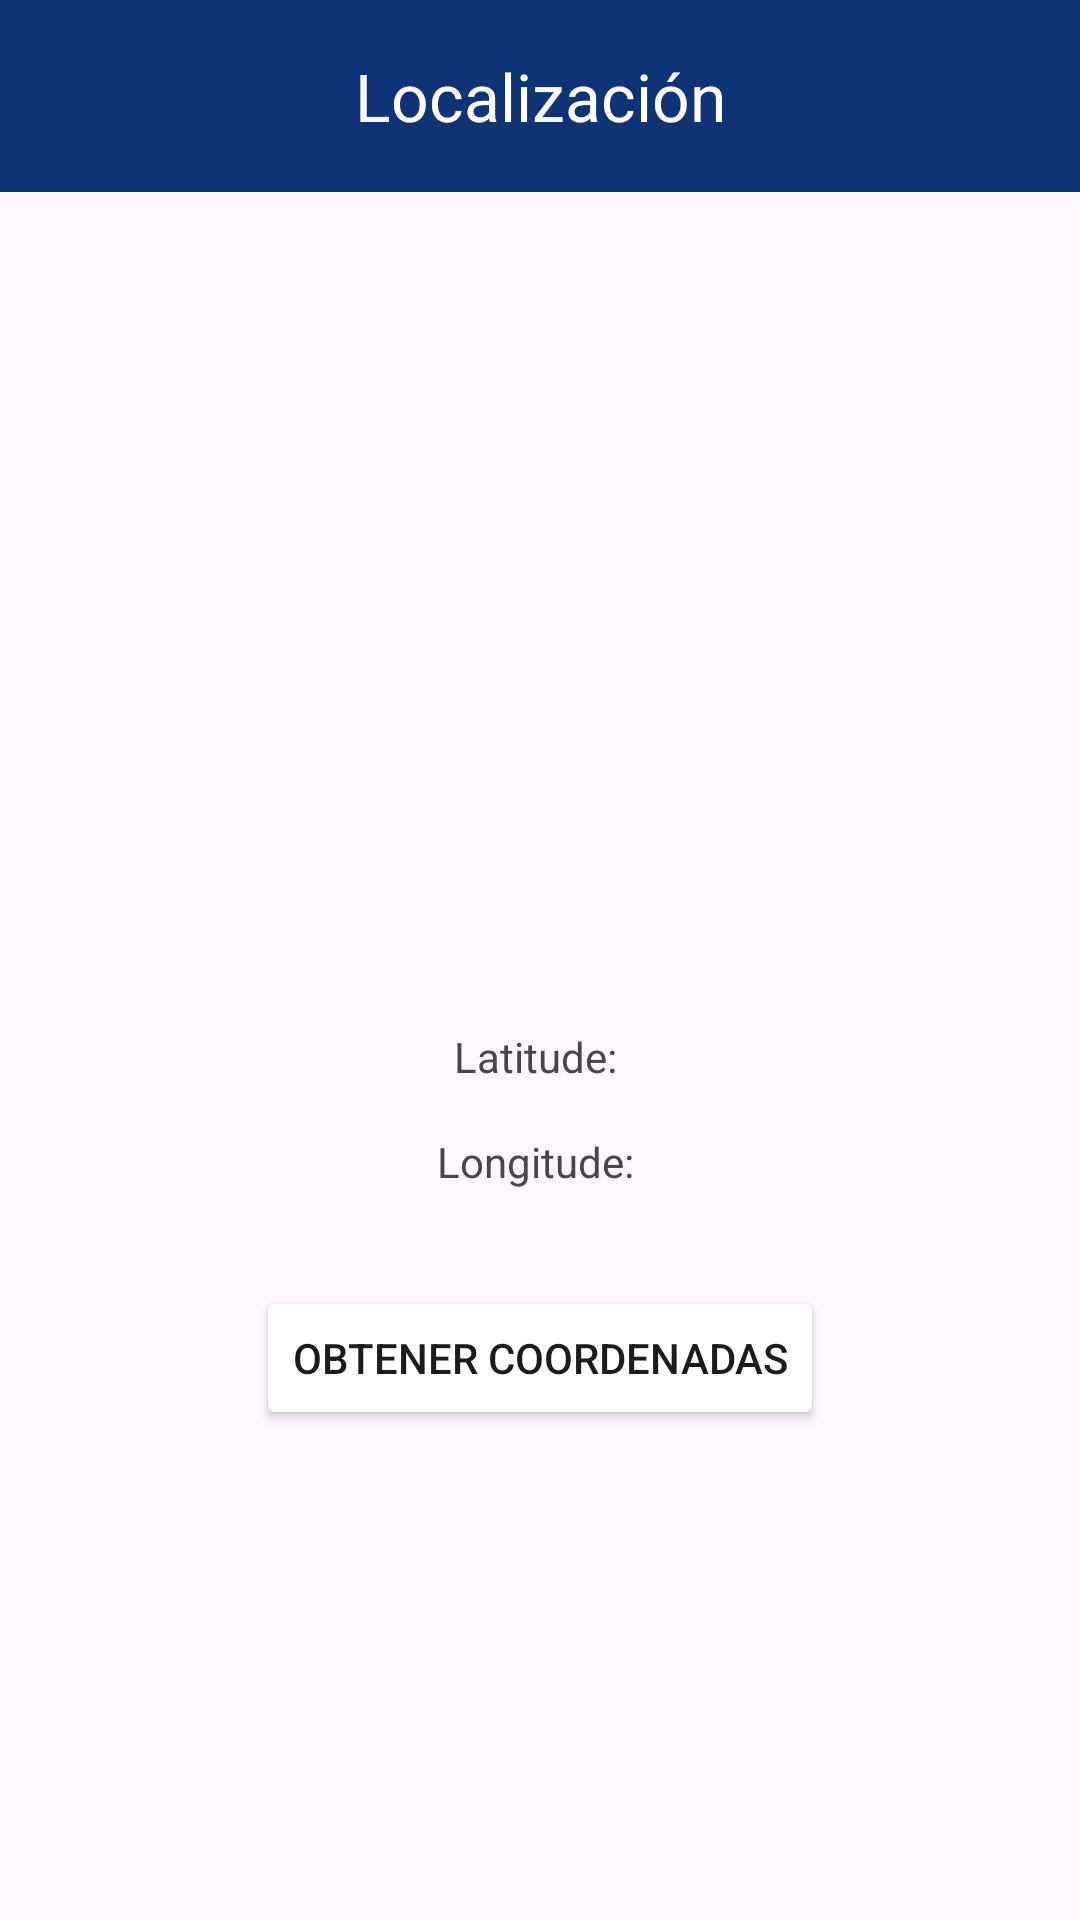

Reconstruct the res/layout file that produces this screen, plus the resources it refers to.
<!-- AndroidManifest.xml: application theme Theme.EjercicioComplementario -->
<!-- res/layout/fragment_location.xml -->
<?xml version="1.0" encoding="utf-8"?>
<androidx.constraintlayout.widget.ConstraintLayout xmlns:android="http://schemas.android.com/apk/res/android"
    xmlns:tools="http://schemas.android.com/tools"
    android:layout_width="match_parent"
    android:layout_height="match_parent"
    xmlns:app="http://schemas.android.com/apk/res-auto"
    tools:context=".fragments.LocationFragment">

    <TextView
        android:id="@+id/TopBarLocation"
        android:layout_width="0dp"
        android:layout_height="64dp"
        android:background="@color/blue"
        app:layout_constraintTop_toTopOf="parent"
        app:layout_constraintEnd_toEndOf="parent"
        app:layout_constraintStart_toStartOf="parent"
        android:textAlignment="center"
        android:gravity="center"
        style="@style/TextAppearance.Material3.ActionBar.Title"
        android:text="@string/TopBarTitleLocation"
        android:textColor="@color/white"/>

    <TextView
            android:id="@+id/tvLocationLatitude"
            android:layout_width="wrap_content"
            android:layout_height="wrap_content"
            android:text="Latitude: "
            app:layout_constraintEnd_toEndOf="parent"
            app:layout_constraintStart_toStartOf="parent"
            app:layout_constraintTop_toBottomOf="@+id/TopBarLocation"
        app:layout_constraintBottom_toBottomOf="parent"/>

        <TextView
            android:id="@+id/tvLocationLongitude"
            android:layout_width="wrap_content"
            android:layout_height="wrap_content"
            android:layout_margin="16dp"
            android:text="Longitude: "
            app:layout_constraintEnd_toEndOf="parent"
            app:layout_constraintStart_toStartOf="parent"
            app:layout_constraintTop_toBottomOf="@id/tvLocationLatitude" />

        <Button
            android:id="@+id/btnLocation"
            android:layout_width="wrap_content"
            android:layout_height="wrap_content"
            android:layout_margin="32dp"
            android:text="Obtener Coordenadas"
            android:backgroundTint="@color/blue_light"
            app:layout_constraintTop_toBottomOf="@id/tvLocationLongitude"
            app:layout_constraintStart_toStartOf="parent"
            app:layout_constraintEnd_toEndOf="parent"/>

</androidx.constraintlayout.widget.ConstraintLayout>
<!-- resources referenced by this layout -->
<resources>
  <color name="blue">#0E3477</color>
  <color name="white">#FFFFFFFF</color>
  <string name="TopBarTitleLocation">Localización</string>
  <style name="Theme.EjercicioComplementario" parent="Base.Theme.EjercicioComplementario" />
  <style name="Base.Theme.EjercicioComplementario" parent="Theme.Material3.DayNight.NoActionBar">
          
          
      </style>
</resources>
